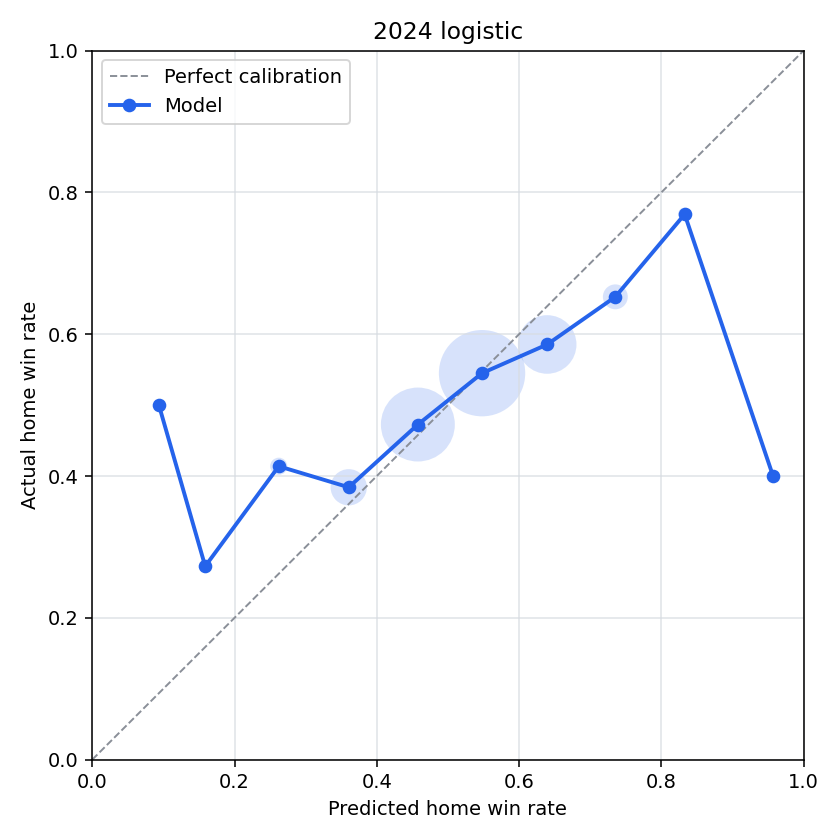

Data behind this chart, as committed beside it:
bin, n_games, predicted_home_win_rate, actual_home_win_rate, calibration_error
(-0.001, 0.1], 2, 0.09368, 0.5, -0.4063
(0.1, 0.2], 11, 0.1588, 0.2727, -0.1139
(0.2, 0.3], 29, 0.2622, 0.4138, -0.1516
(0.3, 0.4], 164, 0.3606, 0.3841, -0.02358
(0.4, 0.5], 713, 0.4578, 0.4727, -0.01489
(0.5, 0.6], 976, 0.548, 0.5451, 0.002918
(0.6, 0.7], 444, 0.6396, 0.5856, 0.05397
(0.7, 0.8], 72, 0.7354, 0.6528, 0.0826
(0.8, 0.9], 13, 0.8328, 0.7692, 0.06361
(0.9, 1.0], 5, 0.9571, 0.4, 0.5571
